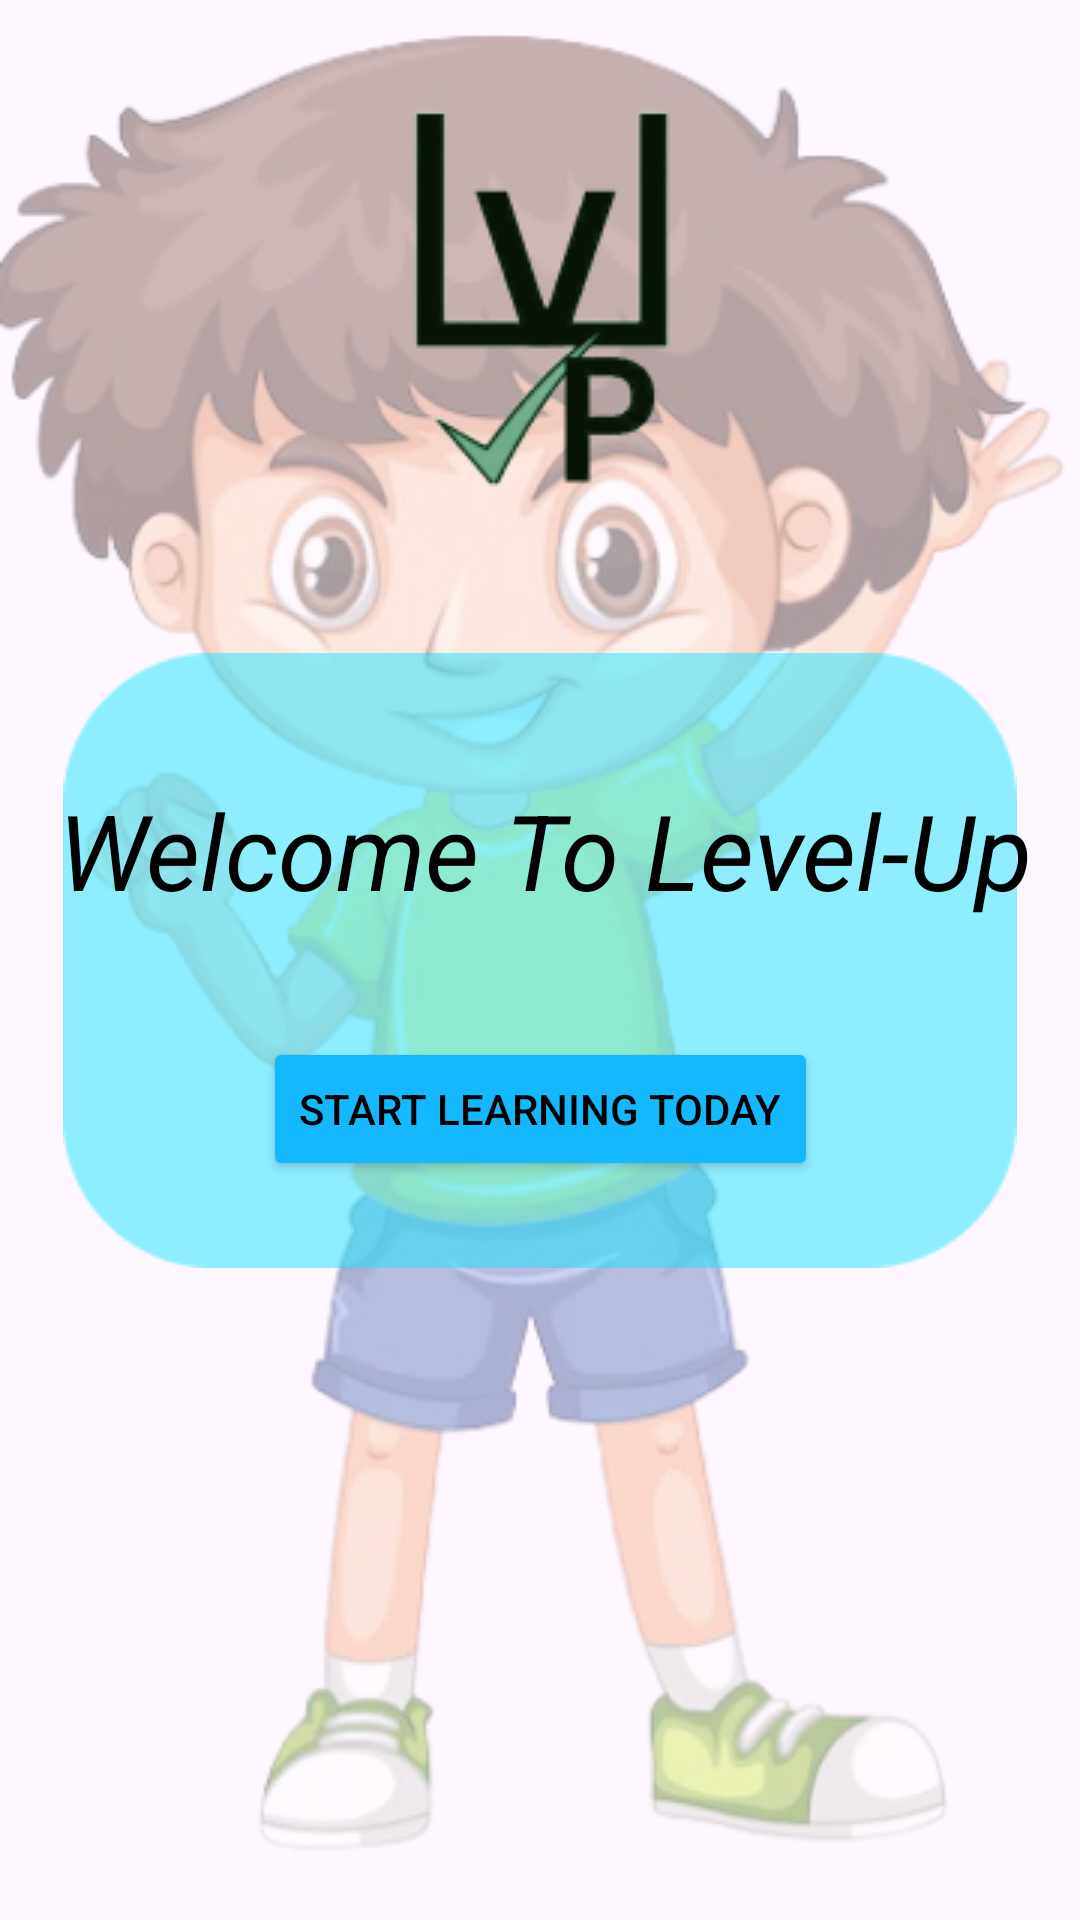

Layout XML and referenced resources for this Android screen:
<!-- AndroidManifest.xml: application theme Theme.Levelapp -->
<!-- res/layout/activity_main.xml -->
<?xml version="1.0" encoding="utf-8"?>
<androidx.constraintlayout.widget.ConstraintLayout xmlns:android="http://schemas.android.com/apk/res/android"
    xmlns:app="http://schemas.android.com/apk/res-auto"
    xmlns:tools="http://schemas.android.com/tools"
    android:id="@+id/main"
    android:layout_width="match_parent"
    android:layout_height="match_parent"
    android:background="@drawable/nats"
    tools:context=".MainActivity">



    <ImageView
        android:layout_width="wrap_content"
        android:layout_height="wrap_content"
        android:background="@drawable/rebg"
        app:layout_constraintBottom_toBottomOf="parent"
        app:layout_constraintEnd_toEndOf="parent"
        app:layout_constraintStart_toStartOf="parent"
        app:layout_constraintTop_toTopOf="parent"
        />

    <TextView
        android:layout_width="wrap_content"
        android:layout_height="wrap_content"
        android:text="Welcome To Level-Up"
        android:textColor="@color/black"
        android:textSize="35dp"
        android:textStyle="italic"
        app:layout_constraintBottom_toBottomOf="parent"
        app:layout_constraintEnd_toEndOf="parent"
        app:layout_constraintHorizontal_bias="0.546"
        app:layout_constraintStart_toStartOf="parent"
        app:layout_constraintTop_toTopOf="parent"
        app:layout_constraintVertical_bias="0.438" />

    <Button
        android:layout_width="wrap_content"
        android:layout_height="wrap_content"
        android:backgroundTint="@color/blue"
        android:text="Start Learning Today"
        android:textColor="@color/black"
        app:layout_constraintBottom_toBottomOf="parent"
        app:layout_constraintEnd_toEndOf="parent"
        app:layout_constraintStart_toStartOf="parent"
        app:layout_constraintTop_toTopOf="parent"
        app:layout_constraintVertical_bias="0.584" />

    <ImageView
        android:layout_width="wrap_content"
        android:layout_height="wrap_content"
        android:background="@drawable/logg"
        app:layout_constraintBottom_toBottomOf="parent"
        app:layout_constraintEnd_toEndOf="parent"
        app:layout_constraintHorizontal_bias="0.471"
        app:layout_constraintStart_toStartOf="parent"
        app:layout_constraintTop_toTopOf="parent"
        app:layout_constraintVertical_bias="0.027" />

</androidx.constraintlayout.widget.ConstraintLayout>
<!-- resources referenced by this layout -->
<resources>
  <color name="black">#FF000000</color>
  <color name="blue">#13B8FF</color>
  <!-- drawable logg: png bitmap (drawable, 8821 bytes) -->
  <!-- drawable nats: png bitmap (drawable, 177957 bytes) -->
  <!-- drawable rebg: png bitmap (drawable, 2334 bytes) -->
  <style name="Theme.Levelapp" parent="Base.Theme.Levelapp" />
  <style name="Base.Theme.Levelapp" parent="Theme.Material3.DayNight.NoActionBar">
          
          
      </style>
</resources>
